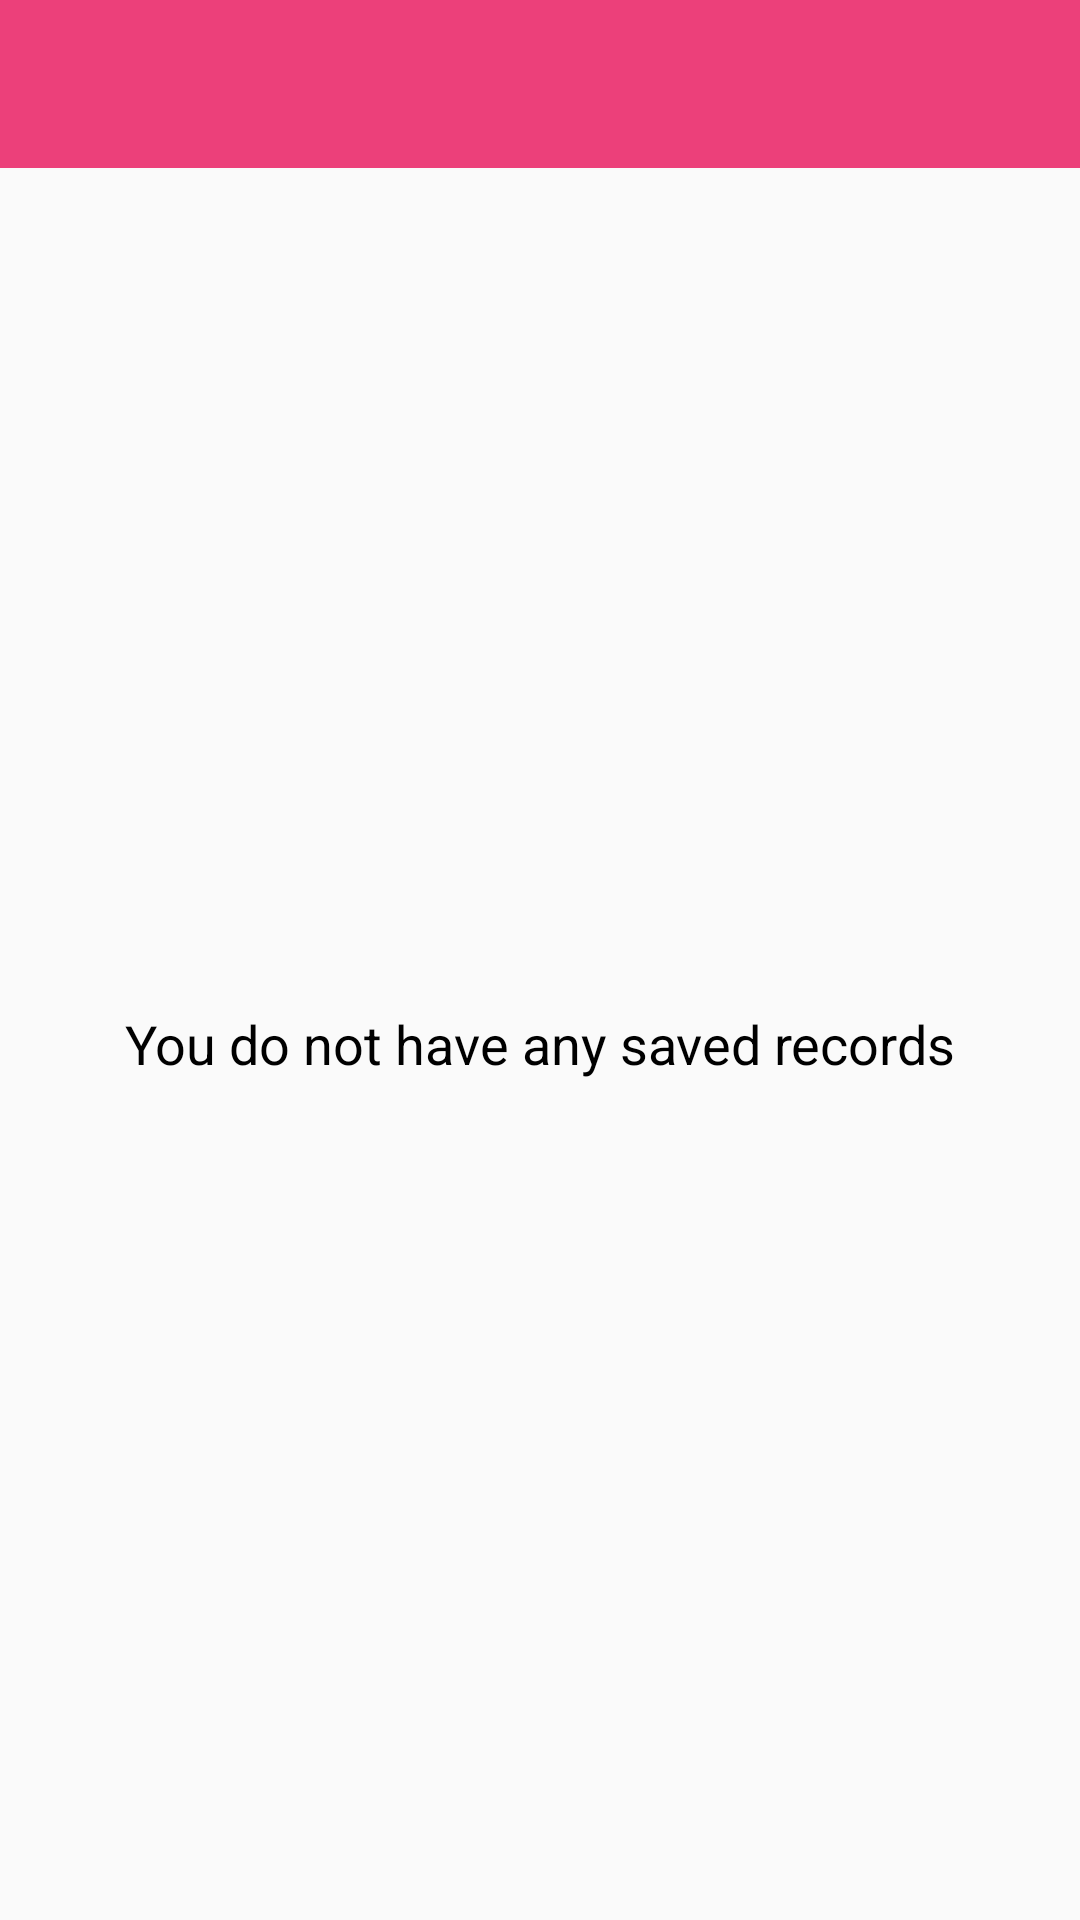

This screen was rendered from an Android layout file. Write that file and the resources it references.
<!-- AndroidManifest.xml: application theme AppTheme -->
<!-- res/layout/activity_bmi_saved.xml -->
<?xml version="1.0" encoding="utf-8"?>

<androidx.constraintlayout.widget.ConstraintLayout xmlns:android="http://schemas.android.com/apk/res/android"
    xmlns:app="http://schemas.android.com/apk/res-auto"
    xmlns:tools="http://schemas.android.com/tools"
    android:layout_width="match_parent"
    android:layout_height="match_parent">

    <include layout="@layout/toolbar" />

    <androidx.coordinatorlayout.widget.CoordinatorLayout
        android:layout_width="match_parent"
        android:layout_height="match_parent"
        android:layout_marginTop="?attr/actionBarSize">

        <RelativeLayout
            android:layout_width="match_parent"
            android:layout_height="match_parent">

            <TextView
                android:id="@+id/txt_bmi_saved"
                style="@style/LightFont18"
                android:layout_width="wrap_content"
                android:layout_height="wrap_content"
                android:layout_centerInParent="true"
                android:text="@string/txt_bmi_saved"
                android:textColor="@color/black" />

        </RelativeLayout>

        <androidx.core.widget.NestedScrollView
            android:id="@+id/scrollView"
            android:layout_width="match_parent"
            android:layout_height="match_parent">

            <RelativeLayout
                android:layout_width="match_parent"
                android:layout_height="wrap_content">

                <LinearLayout
                    android:id="@+id/line_record_list"
                    android:layout_width="match_parent"
                    android:layout_height="50dp"
                    android:layout_below="@+id/chart"
                    android:background="@drawable/view_border"
                    android:orientation="horizontal"
                    android:padding="@dimen/standard_margin"
                    android:visibility="gone">

                    <ImageView
                        android:layout_width="wrap_content"
                        android:layout_height="match_parent"
                        app:srcCompat="@drawable/ic_apps_black_24dp" />

                    <TextView
                        style="@style/LightFont16"
                        android:layout_width="wrap_content"
                        android:layout_height="wrap_content"
                        android:layout_gravity="center"
                        android:layout_marginStart="@dimen/standard_margin"
                        android:text="@string/txt_list_bmi_saved"
                        android:textColor="@color/black" />
                </LinearLayout>

                <androidx.recyclerview.widget.RecyclerView
                    android:id="@+id/recycler_bmi_saved"
                    android:layout_width="match_parent"
                    android:layout_height="wrap_content"
                    app:layoutManager="androidx.recyclerview.widget.LinearLayoutManager"
                    android:layout_below="@+id/line_record_list"
                    android:layout_marginBottom="@dimen/standard_margin"
                    tools:listitem="@layout/bmi_saved_recycler_layout" />

                <com.github.mikephil.charting.charts.BarChart
                    android:id="@+id/chart"
                    android:layout_width="match_parent"
                    android:layout_height="300dp"
                    android:layout_margin="@dimen/standard_margin"
                    android:visibility="gone" />


            </RelativeLayout>
        </androidx.core.widget.NestedScrollView>
    </androidx.coordinatorlayout.widget.CoordinatorLayout>


</androidx.constraintlayout.widget.ConstraintLayout>
<!-- res/layout/toolbar.xml (included above) -->
<?xml version="1.0" encoding="utf-8"?>
<androidx.appcompat.widget.Toolbar
    xmlns:android="http://schemas.android.com/apk/res/android"
    android:id="@+id/toolbar"
    android:layout_width="match_parent"
    android:background="@color/colorPrimary"
    android:theme="@style/ToolbarThemeWhite"
    android:layout_height="?attr/actionBarSize">

</androidx.appcompat.widget.Toolbar>
<!-- res/layout/bmi_saved_recycler_layout.xml (included above) -->
<?xml version="1.0" encoding="utf-8"?>

<android.support.v7.widget.CardView
        xmlns:android="http://schemas.android.com/apk/res/android"
        xmlns:app="http://schemas.android.com/apk/res-auto"
        xmlns:fresco="http://schemas.android.com/apk/res-auto"
        xmlns:tools="http://schemas.android.com/tools"
        android:layoutDirection="ltr"
        android:layout_width="match_parent"
        android:layout_height="wrap_content"
        android:layout_marginStart="@dimen/standard_margin"
        android:layout_marginTop="@dimen/standard_margin"
        android:layout_marginEnd="@dimen/standard_margin"
        app:cardCornerRadius="5dp"
        app:cardElevation="2dp">

    <RelativeLayout
            android:layout_width="match_parent"
            android:layout_height="130dp">

        <ImageView
                android:id="@+id/img_bmi_saved_recycler"
                android:layout_width="40dp"
                android:layout_height="40dp"
                android:layout_alignParentEnd="true"
                android:layout_margin="@dimen/standard_margin"
                app:srcCompat="@drawable/ic_man"/>

        <TextView
                android:id="@+id/txt_bmi_saved_recycler_1"
                style="@style/LightFont16"
                android:layout_width="wrap_content"
                android:layout_height="wrap_content"
                android:layout_marginStart="@dimen/standard_margin_x2"
                android:layout_marginTop="@dimen/standard_margin_x2"
                android:layout_marginEnd="@dimen/standard_margin"
                android:layout_marginBottom="@dimen/standard_margin_x2"
                android:text="@string/bmi"
                android:textColor="@color/text_gray"/>

        <TextView
                android:id="@+id/txt_bmi_saved_recycler"
                android:layout_width="wrap_content"
                android:layout_height="wrap_content"
                android:layout_marginTop="@dimen/standard_margin_x2"
                android:layout_toEndOf="@+id/txt_bmi_saved_recycler_1"
                android:textColor="@color/black"
                android:textSize="16sp"
                tools:text="25"/>

        <TextView
                android:id="@+id/txt_bmi_saved_recycler_2"
                style="@style/LightFont16"
                android:layout_width="wrap_content"
                android:layout_height="wrap_content"
                android:layout_below="@+id/txt_bmi_saved_recycler_1"
                android:layout_marginStart="@dimen/standard_margin_x2"
                android:layout_marginEnd="@dimen/standard_margin"
                android:layout_marginBottom="@dimen/standard_margin_x2"
                android:text="@string/Result"
                android:textColor="@color/text_gray"/>

        <TextView
                android:id="@+id/txt_bmi_result_recycler"
                android:layout_width="wrap_content"
                android:layout_height="wrap_content"
                android:layout_below="@+id/txt_bmi_saved_recycler_1"
                android:layout_toEndOf="@+id/txt_bmi_saved_recycler_2"
                android:textColor="@color/black"
                android:textSize="16sp"
                tools:text="normal"/>

        <TextView
                android:id="@+id/txt_bmi_time_recycler"
                android:layout_width="match_parent"
                android:layout_height="40dp"
                android:layout_alignParentBottom="true"
                android:background="@color/blue"
                android:paddingTop="@dimen/standard_margin"
                android:paddingEnd="@dimen/standard_margin"
                android:paddingBottom="@dimen/standard_margin"
                android:textAlignment="viewEnd"
                android:textColor="@color/white"
                android:textSize="14sp"
                tools:text="1376/10/17 13:40:56"/>
    </RelativeLayout>
</android.support.v7.widget.CardView>
<!-- resources referenced by this layout -->
<resources>
  <color name="black">#ff000000</color>
  <color name="blue">#76a5ee</color>
  <color name="colorPrimary">#ec407a</color>
  <color name="text_gray">#818181</color>
  <color name="white">#ffffff</color>
  <dimen name="standard_margin">8dp</dimen>
  <dimen name="standard_margin_x2">16dp</dimen>
  <!-- drawable ic_apps_black_24dp (drawable) -->
  <vector android:height="32dp" android:tint="#747474"
      android:viewportHeight="24.0" android:viewportWidth="24.0"
      android:width="32dp" xmlns:android="http://schemas.android.com/apk/res/android">
      <path android:fillColor="#FF000000" android:pathData="M4,8h4L8,4L4,4v4zM10,20h4v-4h-4v4zM4,20h4v-4L4,16v4zM4,14h4v-4L4,10v4zM10,14h4v-4h-4v4zM16,4v4h4L20,4h-4zM10,8h4L14,4h-4v4zM16,14h4v-4h-4v4zM16,20h4v-4h-4v4z"/>
  </vector>
  <!-- drawable view_border (drawable) -->
  <?xml version="1.0" encoding="utf-8"?>
  
  <shape xmlns:android="http://schemas.android.com/apk/res/android"
      android:shape="rectangle">
      <solid android:color="@android:color/white" />
      <stroke
          android:width="0.5dip"
          android:color="#DADFE1" />
  </shape>
  <string name="Result">Result :</string>
  <string name="bmi">Body Mass Index (BMI):</string>
  <string name="txt_bmi_saved">You do not have any saved records</string>
  <string name="txt_list_bmi_saved">Records list:</string>
  <style name="LightFont16">
  
          <item name="android:textSize">16sp</item>
      </style>
  <style name="LightFont18">
  
          <item name="android:textSize">18sp</item>
      </style>
  <style name="AppTheme" parent="Theme.AppCompat.Light.NoActionBar">
  
          <item name="windowNoTitle">true</item>
          <item name="colorPrimaryDark">@color/colorPrimaryDark</item>
          <item name="colorPrimary">@color/colorPrimary</item>
          <item name="colorAccent">@color/colorPrimary</item>
  
      </style>
  <color name="colorPrimaryDark">#b4004e</color>
</resources>
